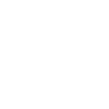
t = 0.00 s
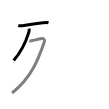
t = 2.50 s
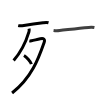
t = 4.75 s
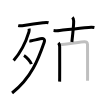
t = 7.25 s
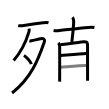
t = 9.50 s
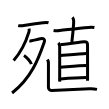
t = 12.00 s

The animated SVG that drew these frames (rendered in a browser with its animation timeline set to each time). Animation: 12 SMIL elements (animate=12); one cycle of 12.00 s.

<svg width="109px" height="109px" viewBox="0 0 px 109px" xmlns="http://www.w3.org/2000/svg" xmlns:xlink="http://www.w3.org/1999/xlink" xml:space="preserve" version="1.1"  baseProfile="full">
<path d="M18.17,25.6c1.96,0.4,3.73,0.27,5.7-0.04c5.08-0.81,13.48-2.04,19.14-2.79c1.82-0.24,3.7-0.57,5.5-0.04" style="fill:none;stroke:black;stroke-width:3;opacity:0">
  <animate attributeType="CSS" attributeName="opacity" from="0" to="1" begin="0s" dur="1s" repeatCount="Indefinite" fill="freeze" />
</path>
<path d="M29.04,28.56c0.16,0.6,0.25,2.18-0.1,3.32c-2.35,7.75-6.97,19.1-15.3,28.55" style="fill:none;stroke:black;stroke-width:3;opacity:0">
  <animate attributeType="CSS" attributeName="opacity" from="0" to="1" begin="1s" dur="1s" repeatCount="Indefinite" fill="freeze" />
</path>
<path d="M29.33,40.87c0.27,0.05,1.4,0,2.17-0.13c2.15-0.36,5.24-1.24,8.78-1.95c3.28-0.65,5.06,0.17,3.85,3.66C38.5,58.62,31.62,77.62,12.08,93" style="fill:none;stroke:black;stroke-width:3;opacity:0">
  <animate attributeType="CSS" attributeName="opacity" from="0" to="1" begin="2s" dur="1s" repeatCount="Indefinite" fill="freeze" />
</path>
<path d="M23.98,55.49c2.61,1.52,6.74,6.25,7.39,8.61" style="fill:none;stroke:black;stroke-width:3;opacity:0">
  <animate attributeType="CSS" attributeName="opacity" from="0" to="1" begin="3s" dur="1s" repeatCount="Indefinite" fill="freeze" />
</path>
<path d="M53.57,30.45c2.18,0.3,4.47,0.22,6.06,0.05c8.06-0.86,18.4-2.3,29-3.12c2.04-0.16,3.77-0.25,5.76,0.15" style="fill:none;stroke:black;stroke-width:3;opacity:0">
  <animate attributeType="CSS" attributeName="opacity" from="0" to="1" begin="4s" dur="1s" repeatCount="Indefinite" fill="freeze" />
</path>
<path d="M72.4,17.37c1.05,1.05,1.22,2.26,1.27,3.62c0.03,0.92-1.04,14.26-1.81,20.97" style="fill:none;stroke:black;stroke-width:3;opacity:0">
  <animate attributeType="CSS" attributeName="opacity" from="0" to="1" begin="5s" dur="1s" repeatCount="Indefinite" fill="freeze" />
</path>
<path d="M58.35,42.84c1.03,1.03,1.33,2.16,1.33,3.79c0,1,0.05,18.42,0,30.12c-0.01,1.8-0.02,3.45-0.05,4.89" style="fill:none;stroke:black;stroke-width:3;opacity:0">
  <animate attributeType="CSS" attributeName="opacity" from="0" to="1" begin="6s" dur="1s" repeatCount="Indefinite" fill="freeze" />
</path>
<path d="M60.66,44.59c2.62-0.15,21.25-2.76,23.65-2.94c1.88-0.14,3.21,0.73,3.21,2.75c0,5.1,0.06,25.35,0.06,31.1c0,1.83-0.04,3.57-0.04,5.17" style="fill:none;stroke:black;stroke-width:3;opacity:0">
  <animate attributeType="CSS" attributeName="opacity" from="0" to="1" begin="7s" dur="1s" repeatCount="Indefinite" fill="freeze" />
</path>
<path d="M60.62,55.52c6.13-0.52,19.88-1.89,25.51-2.09" style="fill:none;stroke:black;stroke-width:3;opacity:0">
  <animate attributeType="CSS" attributeName="opacity" from="0" to="1" begin="8s" dur="1s" repeatCount="Indefinite" fill="freeze" />
</path>
<path d="M60.57,67.18c6.62-0.49,19.33-1.74,25.76-1.74" style="fill:none;stroke:black;stroke-width:3;opacity:0">
  <animate attributeType="CSS" attributeName="opacity" from="0" to="1" begin="9s" dur="1s" repeatCount="Indefinite" fill="freeze" />
</path>
<path d="M60.59,78.97c4.62-0.44,22.42-1.52,25.74-1.52" style="fill:none;stroke:black;stroke-width:3;opacity:0">
  <animate attributeType="CSS" attributeName="opacity" from="0" to="1" begin="10s" dur="1s" repeatCount="Indefinite" fill="freeze" />
</path>
<path d="M47.43,59.47c0.67,1.14,1.01,1.6,1.01,3.88s-0.02,19.52-0.02,23.62c0,2.34,1.12,3.52,3.16,3.42c13.18-0.64,25.8-1.02,38.06-1.56C92.07,88.73,95,89,97,89.38" style="fill:none;stroke:black;stroke-width:3;opacity:0">
  <animate attributeType="CSS" attributeName="opacity" from="0" to="1" begin="11s" dur="1s" repeatCount="Indefinite" fill="freeze" />
</path>
</svg>
